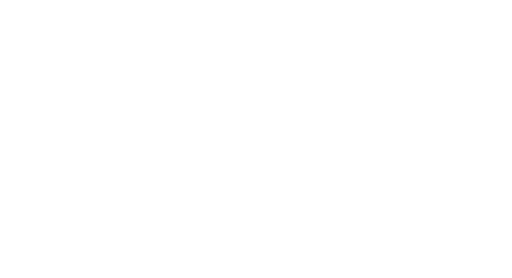
t = 0.00 s
t = 0.80 s: frame unchanged from t = 0.00 s, image omitted
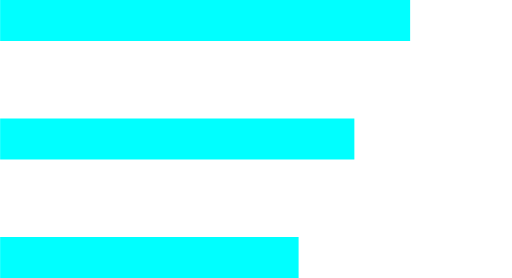
t = 1.55 s
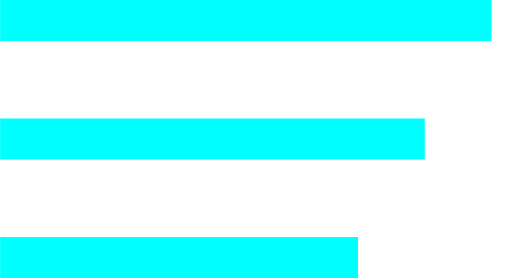
t = 1.93 s
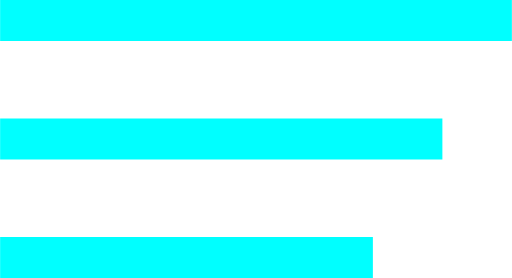
t = 2.68 s
t = 3.43 s: frame unchanged from t = 2.68 s, image omitted

The animated SVG that drew these frames (rendered in a browser with its animation timeline set to each time). Animation: 5 CSS @keyframes rules; one cycle of 4.20 s, repeats indefinitely.

<svg id="6f8da258-d0c1-484c-b3be-9d0fdfa95dc1" data-name="facbc781-1096-42d7-aa63-7e37b4a581c3" xmlns="http://www.w3.org/2000/svg" viewBox="0 0 162 88" style=""><title>hamburger</title><path style="fill:none;stroke:aqua;stroke-miterlimit:10;stroke-width:13px" d="M0,44L140,44" class="RwUtcGwv_0"></path><path style="fill:none;stroke:aqua;stroke-miterlimit:10;stroke-width:13px" d="M0,6.5L162,6.5" class="RwUtcGwv_1"></path><path style="fill:none;stroke:aqua;stroke-miterlimit:10;stroke-width:13px" d="M0,81.5L118,81.5" class="RwUtcGwv_2"></path><style data-made-with="vivus-instant">.RwUtcGwv_0{stroke-dasharray:140 142;stroke-dashoffset:141;animation:RwUtcGwv_draw_0 4200ms ease 0ms infinite,RwUtcGwv_fade 4200ms linear 0ms infinite;}.RwUtcGwv_1{stroke-dasharray:162 164;stroke-dashoffset:163;animation:RwUtcGwv_draw_1 4200ms ease 0ms infinite,RwUtcGwv_fade 4200ms linear 0ms infinite;}.RwUtcGwv_2{stroke-dasharray:118 120;stroke-dashoffset:119;animation:RwUtcGwv_draw_2 4200ms ease 0ms infinite,RwUtcGwv_fade 4200ms linear 0ms infinite;}@keyframes RwUtcGwv_draw{100%{stroke-dashoffset:0;}}@keyframes RwUtcGwv_fade{0%{stroke-opacity:1;}90.47619047619048%{stroke-opacity:1;}100%{stroke-opacity:0;}}@keyframes RwUtcGwv_draw_0{19.047619047619047%{stroke-dashoffset: 141}54.761904761904766%{ stroke-dashoffset: 0;}100%{ stroke-dashoffset: 0;}}@keyframes RwUtcGwv_draw_1{19.047619047619047%{stroke-dashoffset: 163}54.761904761904766%{ stroke-dashoffset: 0;}100%{ stroke-dashoffset: 0;}}@keyframes RwUtcGwv_draw_2{19.047619047619047%{stroke-dashoffset: 119}54.761904761904766%{ stroke-dashoffset: 0;}100%{ stroke-dashoffset: 0;}}</style></svg>